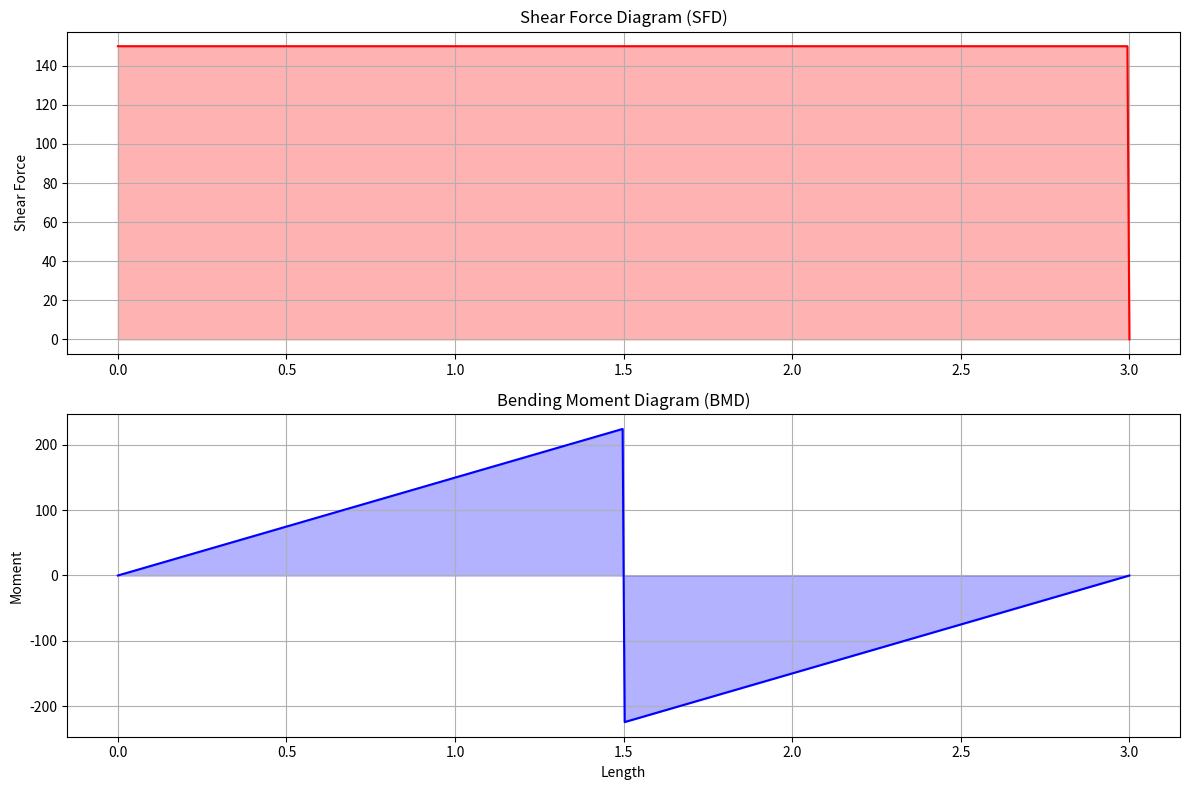

The script that saved this image:
import matplotlib.pyplot as plt
import numpy as np

L = 3.0
a1 = 1.5
P = 150
Ay = 150


Mb_Ay = Ay * a1       # positive
Mb_BD = -450          # negative
Mb_total = Mb_Ay + Mb_BD

# Domain
x = np.linspace(0, L, 500)

# Shear Force calculations
V = np.full_like(x, Ay)
V[x >= L] = 0  # Assuming it drops to zero at the end

# Bending Moment calculations
M = Ay * x
# Apply the moment step change after a1
M[x >= a1] += (Mb_total - Ay * a1)

# Plot SFD
plt.figure(figsize=(12, 8))
plt.subplot(2, 1, 1) # Stack the plots
plt.plot(x, V, color='red')
plt.fill_between(x, V, 0, color='red', alpha=0.3)
plt.title("Shear Force Diagram (SFD)")
plt.ylabel("Shear Force")
plt.grid(True)

# Plot BMD
plt.subplot(2, 1, 2)
plt.plot(x, M, color='blue')
plt.fill_between(x, M, 0, color='blue', alpha=0.3)
plt.title("Bending Moment Diagram (BMD)")
plt.xlabel("Length")
plt.ylabel("Moment")
plt.grid(True)

plt.tight_layout()
plt.show()
